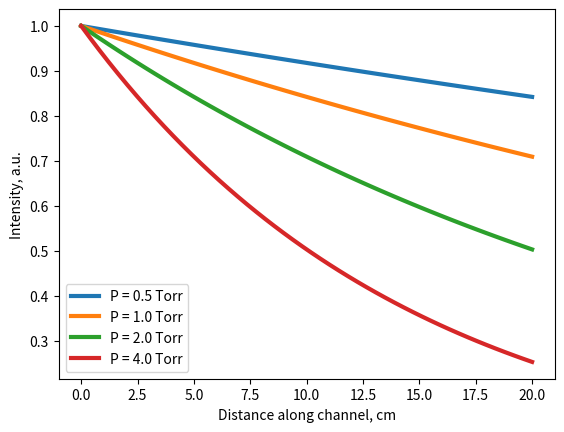

Reproduce this figure in Python.
import matplotlib.pyplot as plt
from math import *

D = 0.1
L = 20.0
r = 0.5
Temp = 300
kB = 1.38e-16
AUM = 1.6e-24
sigma = 2.0e-15
sigma_ph = 9e-18
frac_O3 = 0.06
I1 = 5e-2 / 4.6 / 1.6e-19
I2 = 5e-1 / 4.6 / 1.6e-19
molmass = 32
V_T = sqrt(8*kB*300/(pi*AUM*molmass))

def get_den(pres):
    den = pres*1e6/760/(kB*Temp)
    return den

def get_inten(pres, x):
    den = get_den(pres)
    l_optic = sigma_ph * den * frac_O3 * x
    inten = exp(-l_optic)
    return inten

Np = 50
xvals = [L/(Np-1)*i for i in range(Np)]
pvals = [0.5, 1.0, 2.0, 4.0]

for p in pvals:
    ints = [get_inten(p,x) for x in xvals]
    label = F"P = {p} Torr"
    plt.plot(xvals, ints, label=label, linewidth=3)

plt.xlabel("Distance along channel, cm")
plt.ylabel("Intensity, a.u.")
plt.legend()
plt.show()
